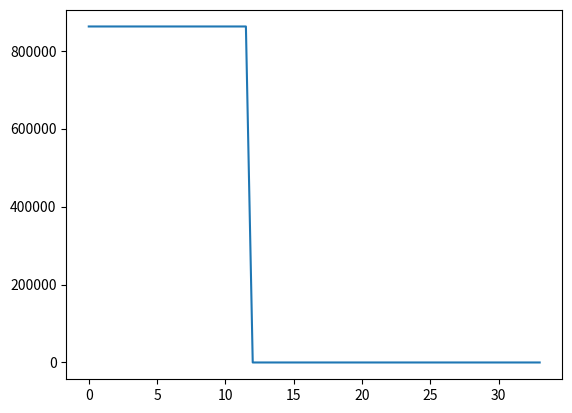

Write the Python code that produced this figure.
# -*- coding: utf-8 -*-
"""
Torque diagrams due to engine weight & thrust
"""

import numpy as np 
import matplotlib.pyplot as plt

b = 66.9 #m
Weng = 6630 #kg
grav  = 9.81 #m/s^2 
T = 346944 #N
h = 2.127 #heigh of eng to center wing
sweep05 = 31.49 #deg, sweep at half chord 
c035 = 10.0232 #m
engcenter = 1.43 #wrt leading edge
taper = 0.28
d2r = np.pi/180

sweep_LE = 37.12 #deg
cr = 13.4 #m 

y_vals = np.arange(0, b/2, 0.5)

""" Torque values """
#sweepengcen = np.arctan(np.tan(sweep_LE*d2r)-(engcenter/c035)*(2*cr*(1-taper)/b))/d2r #sweep at engine center
Tw = Weng*grav*((c035/2)-engcenter)

Tt = np.cos(sweep05*d2r)*T*h

def closest(lst, val): #finding item in list closest to val
    lst = np.asarray(lst)
    idx = (np.abs(lst-val)).argmin()
    
    return lst[idx]

torque = []
for element in y_vals :
    if element <= closest(y_vals, (b/2)*0.35):
        torque.append(Tw+Tt)
    if element > closest(y_vals, (b/2)*0.35):
        torque.append(0)
        
plt.plot(y_vals, torque)
plt.show()